Run: headless pygame with SDL's dummy video driver; simulated clock (each Clock.tick advances the game by its frame time, no real sleeping); random seed 0; keys injected as events and as key.get_pressed() state; no mouse input.
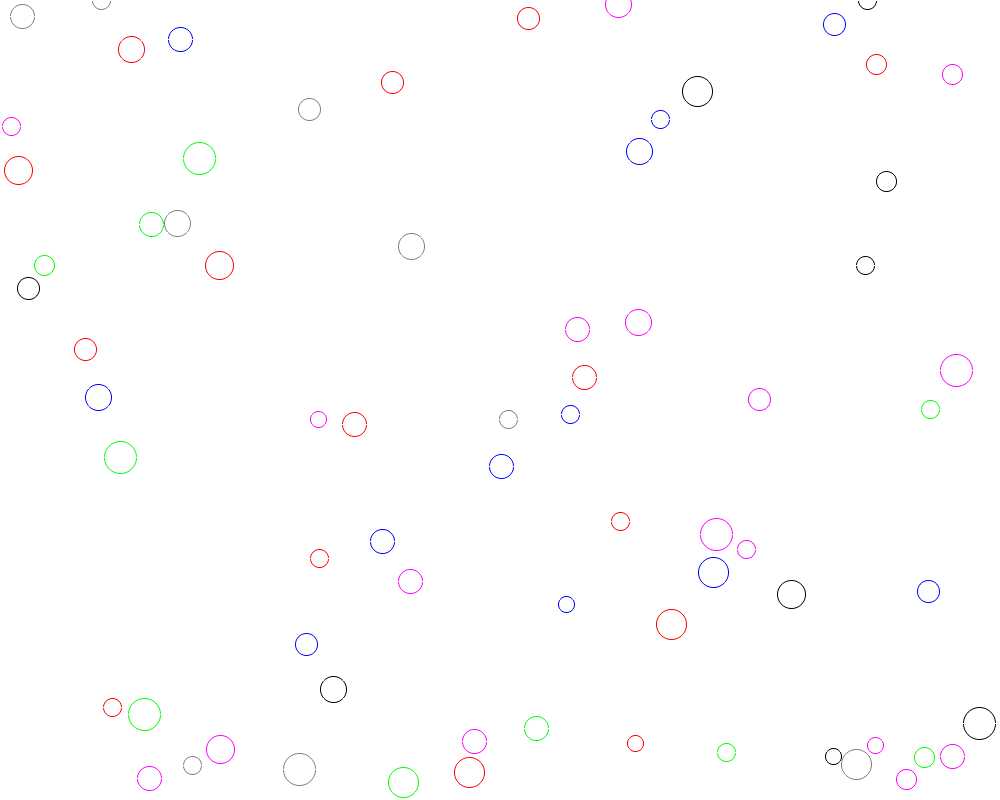
Frame 1 of 4 · flips 1–60 · no input
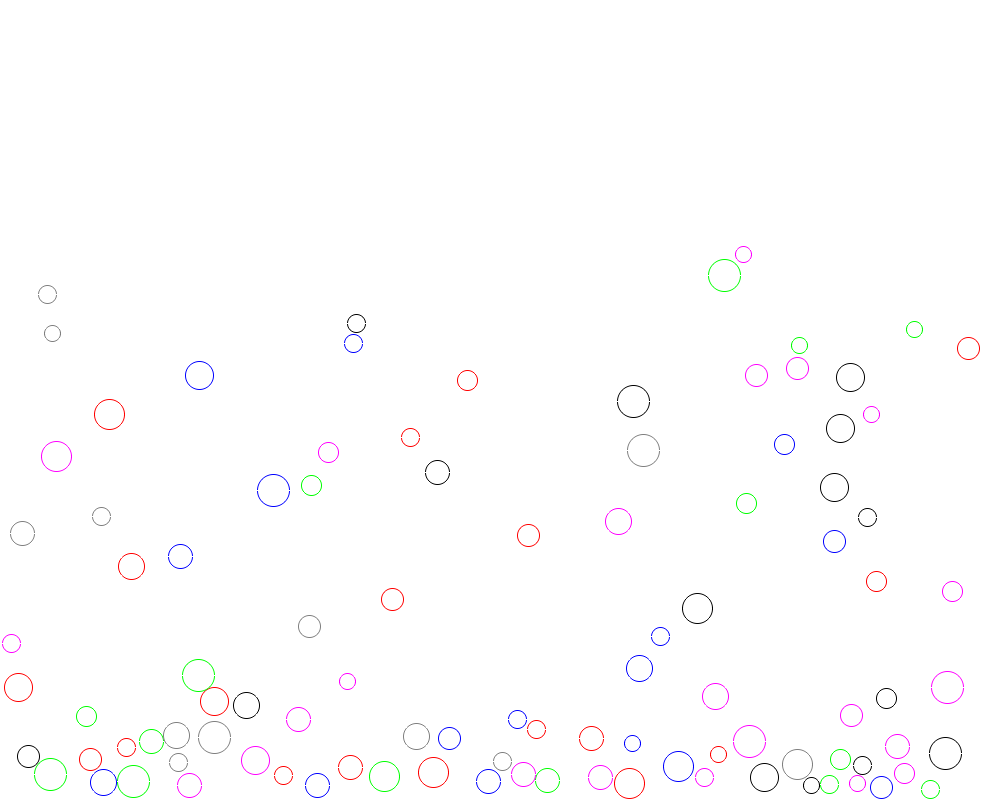
Frame 2 of 4 · flips 61–180 · tapped SPACE, RETURN · held RIGHT (→), D
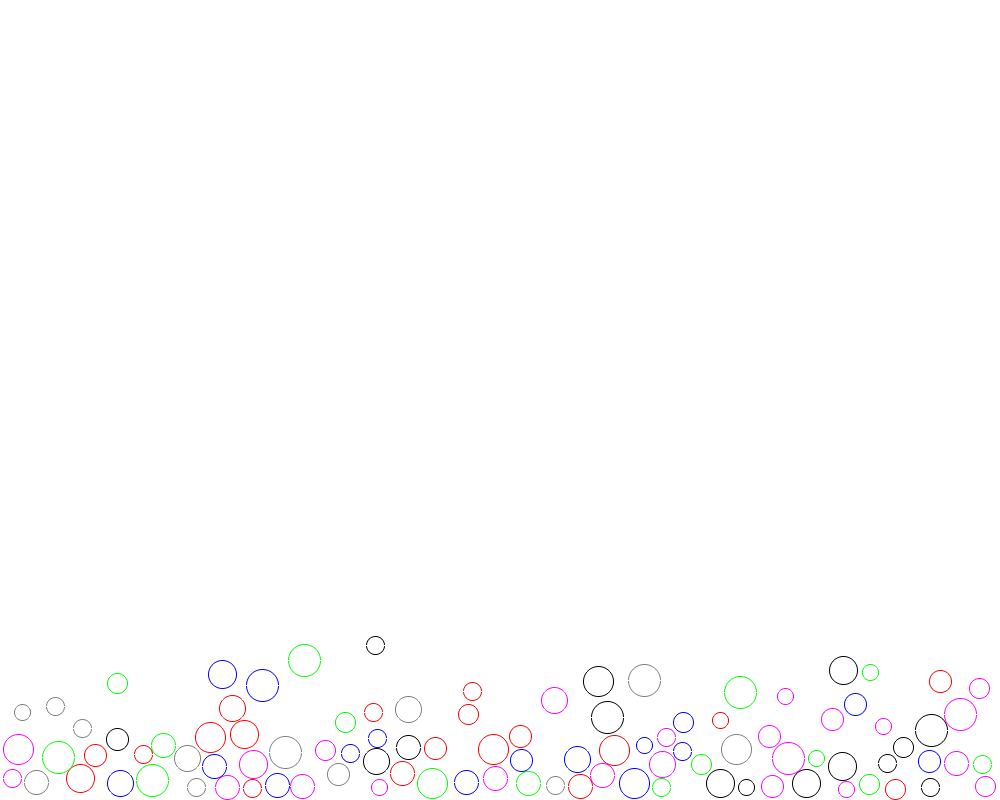
Frame 3 of 4 · flips 181–300 · held DOWN (↓), S
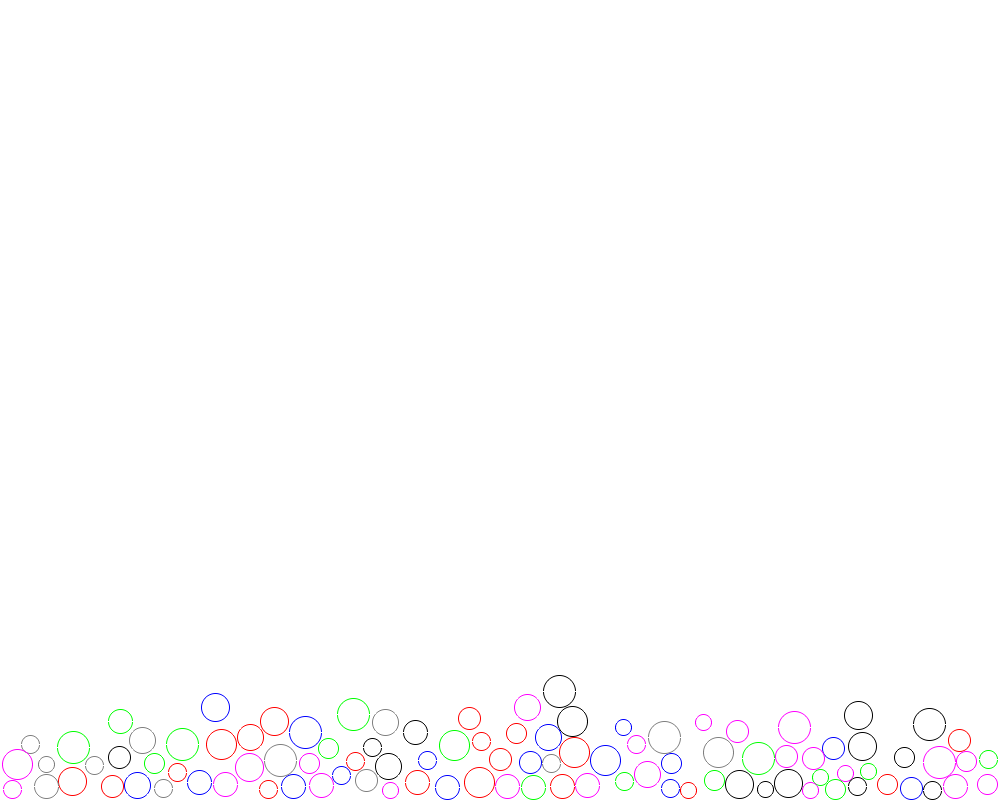
Frame 4 of 4 · flips 301–420 · held LEFT (←), A, UP (↑), W

The pygame program that drew these frames:

from __future__ import print_function, division
import math, sys
import pygame
from pygame.math import Vector2 as V2
import pygame.gfxdraw as gfx
import random

import os
os.environ['SDL_VIDEO_CENTERED'] = '1'

W, H = 1000, 800
DT = 10.e-3
COLL_TOL = 1
TOL_DEL = COLL_TOL
SPRING_CONSTANT = 1000.
MIND_D = 1
MAX_FORCE_INTENSITY = SPRING_CONSTANT*(MIND_D-COLL_TOL)
GRAVITY = V2(0, 9.81)
FRICTION_COEFF = -5e-3
COLL_FRICTION = 0.999



COLORS = [(0,)*3, (127,)*3, (255,0,0), (0,255,0), (0,0,255), (255,0,255)]
#COLORS = [(0,0,255)]

DRAW_ID = False

def sgn(x):
    if x > 0:
        return 1.
    elif x < 0:
        return -1.
    return 0.



class Sphere2D:
    id_ = 0
    def __init__(self, radius, x, y):
        self.radius = radius
        self.cm = V2(x,y)
        self.angle = 0.
        self.normal_force = V2()
        self.velocity = V2() #in pix/s
        self.ang_velocity = 0. #in 1/s
        self.mass = 1.
        self.moment_of_inertia = 1.e-6
        self.fixed = False
        self.color = random.choice(COLORS)
        self.id = Sphere2D.id_
        Sphere2D.id_ += 1


    def refresh_translation(self):
        a = self.normal_force/self.mass
        self.velocity += a*DT
        self.cm += self.velocity*DT


    def refresh_physics(self):
        if not self.fixed:
            self.refresh_translation()
            self.normal_force = V2()

    def draw(self, color=None):
        if DRAW_ID:
            label = myfont.render(str(self.id), 1, (0,0,0))
            screen.blit(label, (int(self.cm.x), int(self.cm.y)))
        color = self.color if color is None else color
        gfx.aacircle(screen, int(self.cm.x), int(self.cm.y), self.radius,
                        color)
        #draw points
        n = 12
        a = 360./n
        v = V2(self.radius, 0)


    def set_pos(self, pos):
        delta = pos - self.cm
        self.cm += delta #since pure translation (no deformation, no refresh)


    def collide_spring_wall(self, wallcoord):
        delta = wallcoord - self.cm
        distance = delta.length()
        if distance <= self.radius + COLL_TOL: #+ margin
            d = distance - self.radius
            force_intensity = SPRING_CONSTANT*(d-COLL_TOL)
            normal_to_wall = delta.normalize()
            self.normal_force += force_intensity * normal_to_wall
            self.velocity *= COLL_FRICTION

    def is_in_collision(self, others):
        for other in others:
            delta = self.cm - other.cm
            rsum = self.radius + other.radius
            distance = delta.length()
            if distance <= rsum + COLL_TOL:
                return True
        return False

    def collide_spring(self, other):
        rsum = self.radius + other.radius
        delta = self.cm - other.cm
        distance = delta.length()
        if distance <= rsum + COLL_TOL:
            d = distance - rsum
            force_intensity = -SPRING_CONSTANT*(d-COLL_TOL)
            normal_to_wall = delta.normalize()
            self.normal_force += force_intensity * normal_to_wall
            self.velocity *= COLL_FRICTION

class CollisionGrid:

    def __init__(self, nx, ny):
        self.nx = nx
        self.ny = ny
        self.meshes = None
        self.factorX = float(nx) / W
        self.factorY = float(ny) / H

    def coord2grid(self, coord):
        x, y = int(self.factorX*coord[0]), int(self.factorY*coord[1])
        if x < 0: x = 0
        if x >= self.nx: x = self.nx-1
        if y < 0: y = 0
        if y >= self.ny: y = self.ny-1
        return x, y
        # return int(factorX*coord[0]), int(factorY*coord[1])

    def add_mesh(self, mesh):
        x,y = self.coord2grid(mesh.cm)
        self.meshes[x][y].append(mesh)

    def rebuild(self, meshes):
        self.meshes = [[list() for i in range(self.ny)] for j in range(self.nx)]
        for m in meshes:
            self.add_mesh(m)

    def collide(self):
        for x in range(self.nx):
            for y in range(self.ny):
                for m1 in self.meshes[x][y]:
                    #x
                    self.collide_with(m1, x, y)
                    self.collide_with(m1, x, y-1)
                    self.collide_with(m1, x, y+1)
                    #x-1
                    self.collide_with(m1, x-1, y)
                    self.collide_with(m1, x-1, y-1)
                    self.collide_with(m1, x-1,  y+1)
                    #x+1
                    self.collide_with(m1, x+1, y)
                    self.collide_with(m1, x+1, y-1)
                    self.collide_with(m1, x+1, y+1)

    def collide_with(self, mesh, x, y):
        exist = 0 <= x < self.nx and 0 <= y < self.ny
        if not exist:
            return
        for other in self.meshes[x][y]:
            if mesh is not other:
                mesh.collide_spring(other)

def draw_meshes():
    for m in meshes:
        m.draw()

def add_forces():
    collision_grid.rebuild(meshes)
    collision_grid.collide()
    for im1,m in enumerate(meshes):
        #special collision with walls
        m.collide_spring_wall((m.cm.x,H)) #bottom wall
        m.collide_spring_wall((0,m.cm.y)) #left wall
        m.collide_spring_wall((W,m.cm.y)) #right wall
        #gravity
        m.normal_force += GRAVITY
        velnorm = m.velocity.length()
        if velnorm > 0:
            friction = m.velocity.normalize()*velnorm*velnorm*FRICTION_COEFF
            m.normal_force += friction

def refresh_physics():
    for m in meshes:
        m.refresh_physics()

R = 8
#be sure that grid_cell_size >= 2*R, with R the maximum Radius !!!!
grid_cell_size = 4*R
nx = int(W/grid_cell_size)
ny = int(H/grid_cell_size)

print("Nx, Ny ", nx, ny)
print("W, H ", W, H)


collision_grid = CollisionGrid(nx,ny)
print(2*R*collision_grid.factorX, ":", R, collision_grid.factorX,collision_grid.nx,W)
assert 2*R*collision_grid.factorX <= 1.
assert 2*R*collision_grid.factorY <= 1.



screen = pygame.display.set_mode((W,H))
pygame.font.init()

myfont = pygame.font.SysFont("monospace", 12)

##m1 = Sphere2D(30, W//2, H//2)
##m2 = Sphere2D(30, W//2+40, H//2-100)
##meshes = [m1,m2]

if len(sys.argv) == 3:
    nspheres = int(sys.argv[1])
    random.seed(int(sys.argv[2]))
elif len(sys.argv) == 2:
    nspheres = int(sys.argv[1])
else:
    nspheres = 100

print("Wanted number of spheres:",nspheres)

meshes = []
#meshes.append(Sphere2D(3*R, W//2, H//2))
hmin = -H//2
for i in range(nspheres):
    debug_counter = 0
    radius = random.randint(R, 2*R)
    m = Sphere2D(radius, random.randint(radius+1,W-radius-1), random.randint(hmin,H-radius-1))
    while m.is_in_collision(meshes):
        m.set_pos((random.randint(radius+1,W-radius-1), random.randint(hmin,H-radius-1)))
        debug_counter += 1
        if debug_counter > 10000:
            print("Couldn't initialize with this domain size and sphere size")
            break
    if debug_counter > 10000:
        break
    meshes.append(m)

print("Final number of spheres:", len(meshes))


screen.fill((255,255,255))
draw_meshes()
pygame.display.flip()
iteration = 0
loop = True
clock = pygame.time.Clock()
SHOWITER = 10
while loop:
    if iteration%SHOWITER == 0:
        clock.tick(100)
        screen.fill((255,255,255))
    add_forces()
    refresh_physics()
    for e in pygame.event.get():
        if e.type == pygame.QUIT:
            loop = False
    if iteration%SHOWITER == 0:
        draw_meshes()
        pygame.display.flip()
    iteration += 1

pygame.quit()
